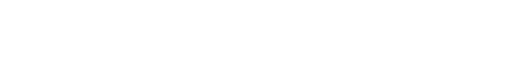
t = 0.00 s
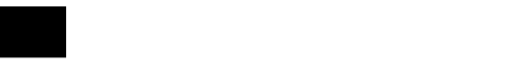
t = 0.13 s
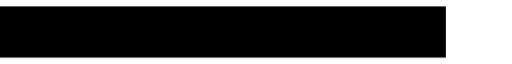
t = 0.38 s
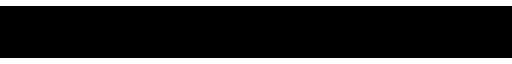
t = 0.50 s
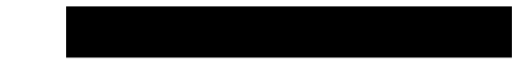
t = 0.63 s
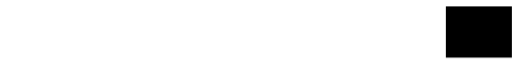
t = 0.88 s

The animated SVG that drew these frames (rendered in a browser with its animation timeline set to each time). Animation: 1 CSS @keyframes rule; one cycle of 1.00 s, repeats indefinitely.

<svg fill="currentColor" viewBox="0 0 40 4" xmlns="http://www.w3.org/2000/svg"><style>.react {
            animation: moving 1s ease-in-out infinite;

        }

        @keyframes moving {
            0% {
                width: 0%;
            }

            50% {
                width: 100%;
                transform: translate(0%, 0);
            }

            100% {
                width: 0;
                right: 0;
                transform: translate(100%, 0);
            }
        }</style><rect class="react" width="40" height="4" fill="currentColor"/></svg>
